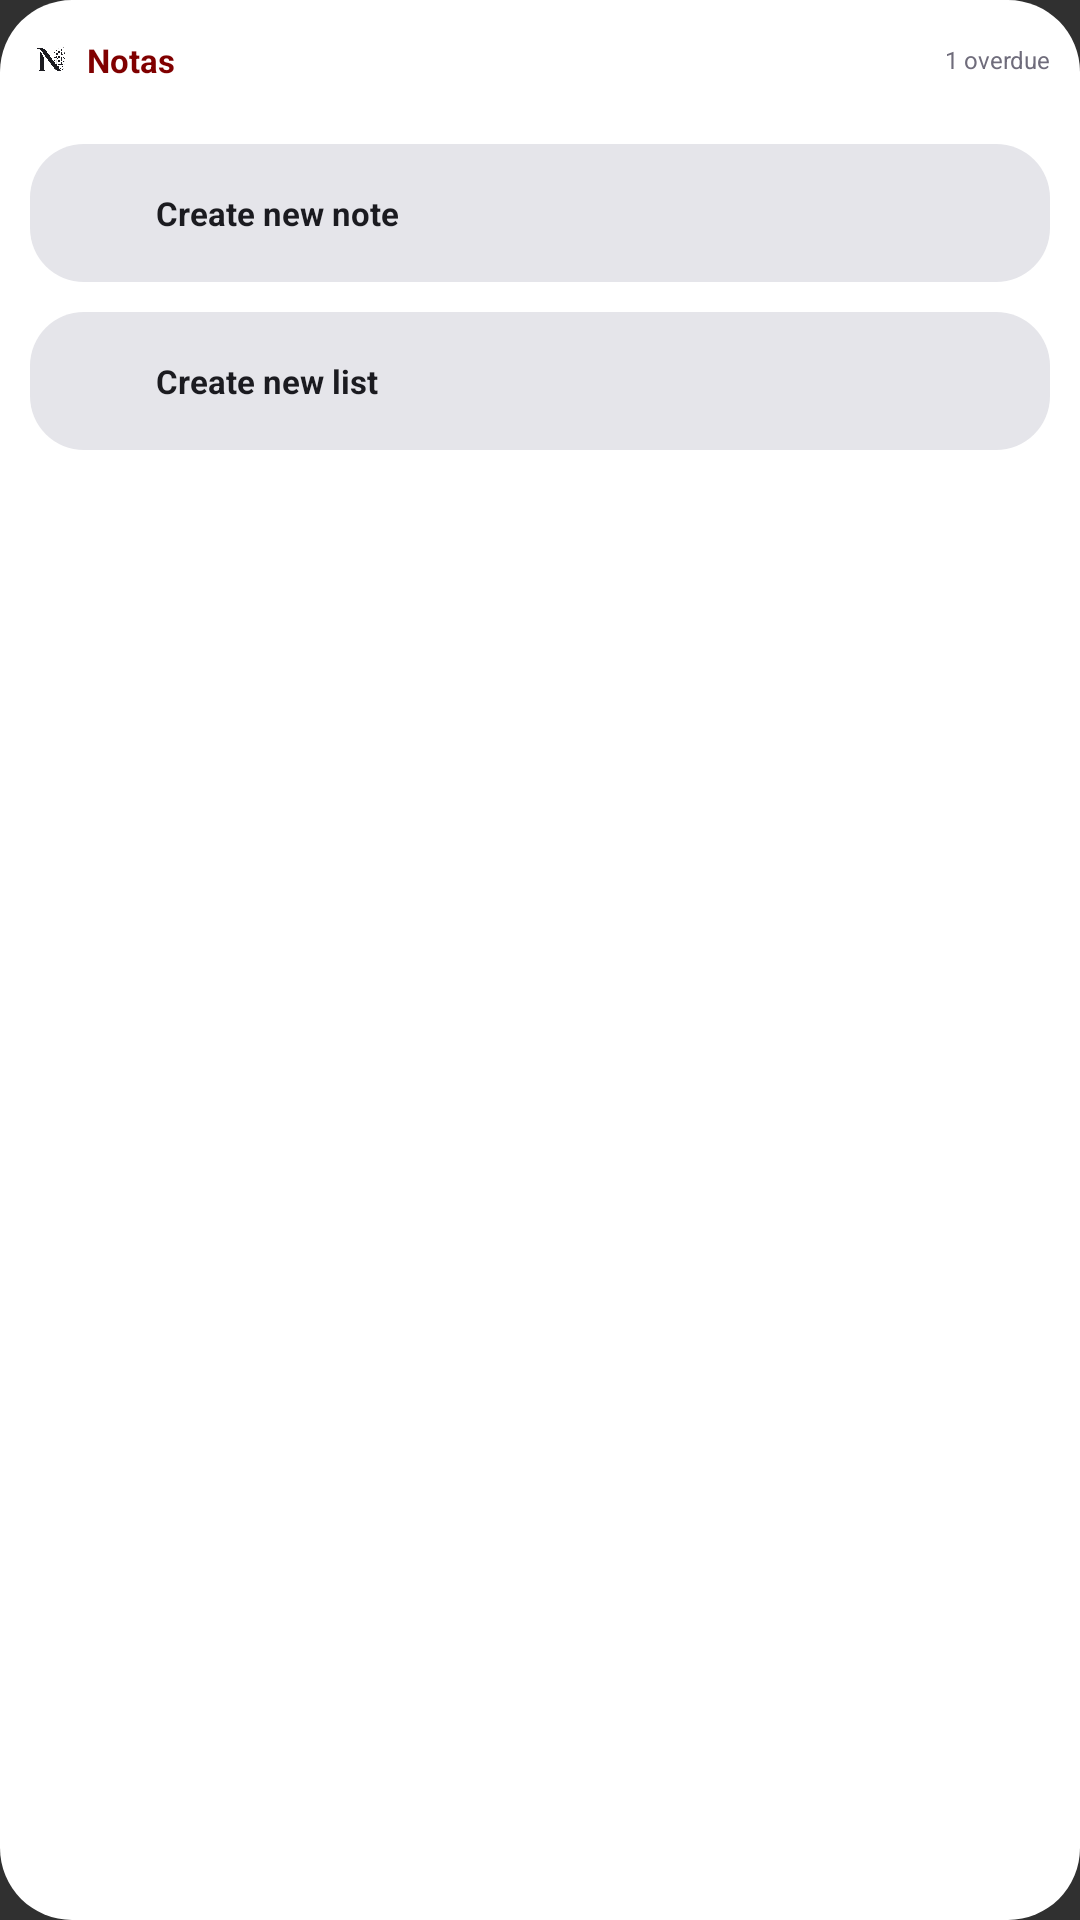

This screen was rendered from an Android layout file. Write that file and the resources it references.
<!-- AndroidManifest.xml: application theme Theme.Notas -->
<!-- res/layout/widget_preview_quick_capture.xml -->
<?xml version="1.0" encoding="utf-8"?>
<LinearLayout xmlns:android="http://schemas.android.com/apk/res/android"
    xmlns:tools="http://schemas.android.com/tools"
    android:layout_width="180dp"
    android:layout_height="180dp"
    android:background="@drawable/widget_preview_background"
    android:orientation="vertical"
    android:padding="10dp"
    tools:ignore="HardcodedText,SmallSp,UseAppTint">

    <LinearLayout
        android:layout_width="match_parent"
        android:layout_height="20dp"
        android:gravity="center_vertical"
        android:orientation="horizontal">

        <ImageView
            android:layout_width="14dp"
            android:layout_height="14dp"
            android:layout_marginEnd="5dp"
            android:contentDescription="@null"
            android:src="@drawable/ic_logo_white"
            android:tint="@color/widget_preview_on_surface" />

        <TextView
            android:layout_width="0dp"
            android:layout_height="wrap_content"
            android:layout_weight="1"
            android:ellipsize="end"
            android:singleLine="true"
            android:text="@string/widget_header_title"
            android:textColor="@color/widget_preview_primary"
            android:textSize="11sp"
            android:textStyle="bold" />

        <TextView
            android:layout_width="52dp"
            android:layout_height="wrap_content"
            android:gravity="end"
            android:text="1 overdue"
            android:textColor="@color/widget_preview_muted"
            android:textSize="8sp" />
    </LinearLayout>

    <LinearLayout
        android:layout_width="match_parent"
        android:layout_height="46dp"
        android:layout_marginTop="18dp"
        android:background="@drawable/widget_preview_button"
        android:gravity="center_vertical"
        android:orientation="horizontal"
        android:paddingHorizontal="14dp">

        <ImageView
            android:layout_width="20dp"
            android:layout_height="20dp"
            android:contentDescription="@string/widget_create_new_note"
            android:src="@drawable/ic_widget_note_add"
            android:tint="@color/widget_preview_on_surface" />

        <TextView
            android:layout_width="0dp"
            android:layout_height="wrap_content"
            android:layout_marginStart="8dp"
            android:layout_weight="1"
            android:ellipsize="end"
            android:singleLine="true"
            android:text="@string/widget_create_new_note"
            android:textColor="@color/widget_preview_on_surface"
            android:textSize="11sp"
            android:textStyle="bold" />
    </LinearLayout>

    <LinearLayout
        android:layout_width="match_parent"
        android:layout_height="46dp"
        android:layout_marginTop="10dp"
        android:background="@drawable/widget_preview_button"
        android:gravity="center_vertical"
        android:orientation="horizontal"
        android:paddingHorizontal="14dp">

        <ImageView
            android:layout_width="20dp"
            android:layout_height="20dp"
            android:contentDescription="@string/widget_create_new_list"
            android:src="@drawable/ic_widget_list_add"
            android:tint="@color/widget_preview_on_surface" />

        <TextView
            android:layout_width="0dp"
            android:layout_height="wrap_content"
            android:layout_marginStart="8dp"
            android:layout_weight="1"
            android:ellipsize="end"
            android:singleLine="true"
            android:text="@string/widget_create_new_list"
            android:textColor="@color/widget_preview_on_surface"
            android:textSize="11sp"
            android:textStyle="bold" />
    </LinearLayout>
</LinearLayout>
<!-- resources referenced by this layout -->
<resources>
  <color name="widget_preview_muted">#6F6C7B</color>
  <color name="widget_preview_on_surface">#1B1B20</color>
  <color name="widget_preview_primary">#800000</color>
  <!-- drawable ic_logo_white: png bitmap (drawable-nodpi, 44243 bytes) -->
  <!-- drawable widget_preview_background (drawable) -->
  <shape xmlns:android="http://schemas.android.com/apk/res/android">
      <solid android:color="@color/widget_preview_bg" />
      <corners android:radius="24dp" />
  </shape>
  <!-- drawable widget_preview_button (drawable) -->
  <shape xmlns:android="http://schemas.android.com/apk/res/android">
      <solid android:color="@color/widget_preview_action" />
      <corners android:radius="18dp" />
  </shape>
  <string name="widget_create_new_list">Create new list</string>
  <string name="widget_create_new_note">Create new note</string>
  <string name="widget_header_title">Notas</string>
  <style name="Theme.Notas" parent="android:Theme.Material.NoActionBar">
          <item name="android:forceDarkAllowed">false</item>
      </style>
  <color name="widget_preview_bg">#FFFFFF</color>
  <color name="widget_preview_action">#E5E5EA</color>
</resources>
